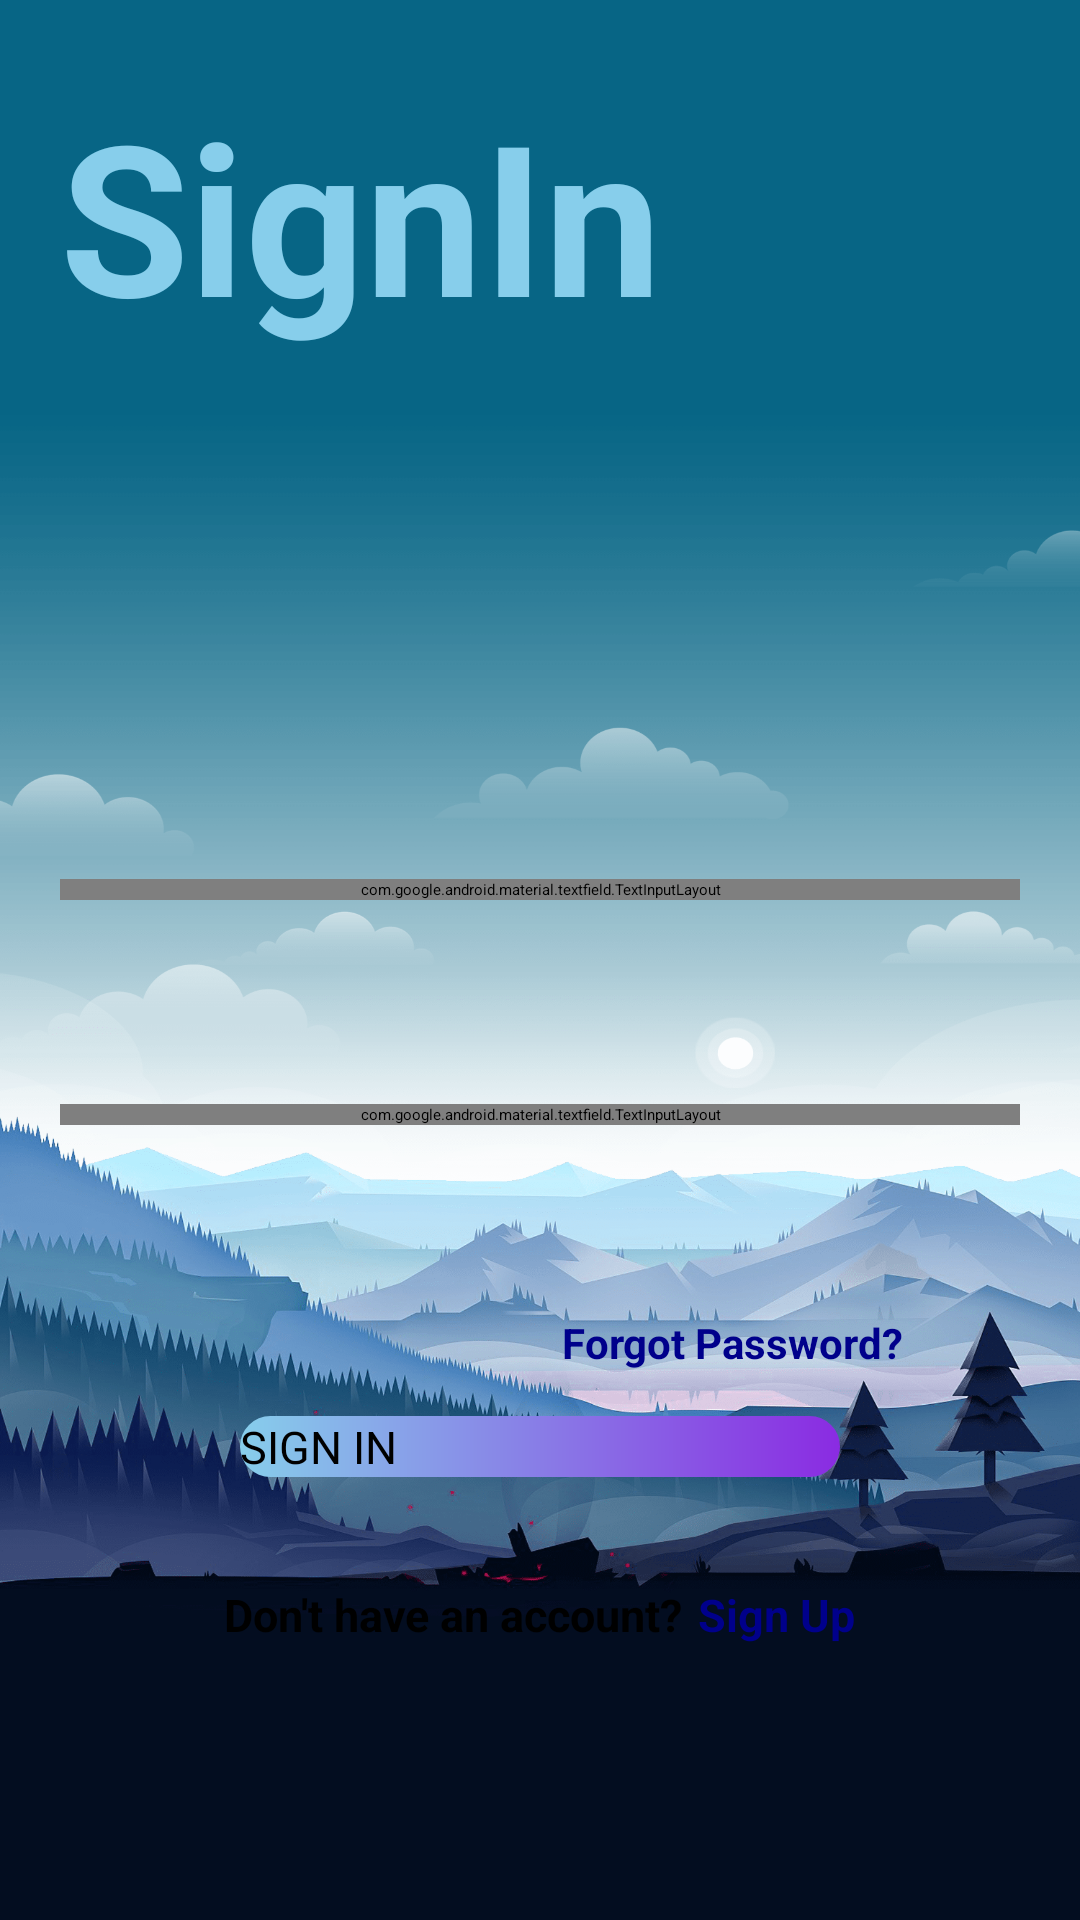

Layout XML and referenced resources for this Android screen:
<!-- AndroidManifest.xml: application theme Theme.MusicAppPlayer -->
<!-- res/layout/activity_sign_in.xml -->
<?xml version="1.0" encoding="utf-8"?>
<LinearLayout
    xmlns:android="http://schemas.android.com/apk/res/android"
    xmlns:app="http://schemas.android.com/apk/res-auto"
    xmlns:tools="http://schemas.android.com/tools"
    android:id="@+id/main"
    android:layout_width="match_parent"
    android:layout_height="match_parent"
    android:orientation="vertical"
    android:background="@drawable/background_login"
    tools:context=".activity.SignInActivity">


    <TextView
        android:id="@+id/textView2"
        android:layout_width="match_parent"
        android:layout_height="wrap_content"
        android:text="SignIn"
        android:textColor="@color/SkyBlue"
        android:textSize="70dp"
        android:paddingStart="20dp"
        android:paddingTop="25dp"
        android:textStyle="bold" />

    <androidx.cardview.widget.CardView
        android:layout_width="match_parent"
        android:layout_height="300dp"
        android:layout_marginTop="150dp"
        android:layout_marginLeft="20dp"
        android:layout_marginRight="20dp"
        app:cardCornerRadius="6dp"
        app:cardBackgroundColor="@android:color/transparent"
        android:padding="1dp">


        <com.google.android.material.textfield.TextInputLayout
            style="@style/Widget.MaterialComponents.TextInputLayout.OutlinedBox"
            android:layout_width="match_parent"
            android:layout_height="wrap_content"
            android:layout_marginTop="25dp"
            android:padding="0dp">

            <com.google.android.material.textfield.TextInputEditText
                android:id="@+id/email"
                android:layout_width="300dp"
                android:layout_height="wrap_content"
                android:layout_gravity="center"
                app:backgroundTint="@null"
                android:background="@drawable/background_intput_text"
                android:hint="Email"
                android:textColorHint="@color/DarkBlue"
                android:inputType="textEmailAddress" />
        </com.google.android.material.textfield.TextInputLayout>

        <com.google.android.material.textfield.TextInputLayout
            style="@style/Widget.MaterialComponents.TextInputLayout.OutlinedBox"
            android:layout_width="match_parent"
            android:layout_height="wrap_content"
            android:layout_marginTop="100dp"
            android:padding="0dp"
            app:passwordToggleEnabled="true">

            <com.google.android.material.textfield.TextInputEditText
                android:id="@+id/password"
                android:layout_width="300dp"
                android:layout_height="wrap_content"
                android:layout_gravity="center"
                android:background="@drawable/background_intput_text"
                android:hint="Password"
                android:inputType="textPassword" />

        </com.google.android.material.textfield.TextInputLayout>

        <LinearLayout
            android:layout_width="match_parent"
            android:layout_height="wrap_content"
            android:layout_marginTop="170dp"
            android:orientation="vertical">

            <TextView
                android:layout_width="wrap_content"
                android:layout_height="wrap_content"
                android:text="Forgot Password?"
                android:layout_marginEnd="39dp"
                android:textStyle="bold"
                android:id="@+id/textview_forgot_password"
                android:textColor="@color/DarkBlue"
                android:layout_gravity="end"
                android:textSize="14sp"/>
            <Button
                android:id="@+id/btn_sign_in"
                android:layout_width="200dp"
                android:layout_height="wrap_content"
                android:layout_gravity="center"
                android:layout_marginTop="15dp"
                android:background="@drawable/btn_background"
                android:text="SIGN IN"
                android:textSize="15dp"
                app:backgroundTint="@null"
                tools:ignore="TextSizeCheck" />


        </LinearLayout>

        <LinearLayout
            android:layout_width="match_parent"
            android:layout_height="wrap_content"
            android:layout_marginTop="260dp"
            android:gravity="center"
            android:orientation="horizontal">

            <TextView
                android:layout_width="wrap_content"
                android:layout_height="wrap_content"
                android:text="Don't have an account?"
                android:textSize="15sp"
                android:textStyle="bold"
                android:textColor="@color/Black"
                tools:ignore="TextSizeCheck" />

            <TextView
                android:id="@+id/sign_up"
                android:layout_width="wrap_content"
                android:layout_height="wrap_content"
                android:layout_marginStart="5dp"
                android:text="Sign Up"
                android:textColor="@color/DarkBlue"
                android:textSize="15sp"
                android:textStyle="bold" />
        </LinearLayout>
        <ProgressBar
            android:layout_width="wrap_content"
            android:layout_height="wrap_content"
            android:id="@+id/progressBarSignIn"
            android:layout_gravity="center"
            android:elevation="10dp"
            android:visibility="gone"/>
    </androidx.cardview.widget.CardView>

</LinearLayout>
<!-- resources referenced by this layout -->
<resources>
  <color name="Black">#000000</color>
  <color name="DarkBlue">#00008B</color>
  <color name="SkyBlue">#87CEEB</color>
  <!-- drawable background_intput_text (drawable) -->
  <?xml version="1.0" encoding="utf-8"?>
  <shape android:shape="rectangle"
      xmlns:android="http://schemas.android.com/apk/res/android">
      <gradient android:startColor="@color/cardview_light_background" android:endColor="@color/material_on_surface_stroke"/>
      <corners android:radius="20dp"/>
  </shape>
  <!-- drawable background_login: png bitmap (drawable, 363683 bytes) -->
  <!-- drawable btn_background (drawable) -->
  <?xml version="1.0" encoding="utf-8"?>
  <shape android:shape="rectangle"
      xmlns:android="http://schemas.android.com/apk/res/android">
      <gradient android:startColor="@color/SkyBlue" android:endColor="@color/BlueViolet"/>
      <stroke android:color="@color/BurlyWood"/>
  
      <corners android:radius="20dp"/>
  </shape>
  <color name="BlueViolet">#8A2BE2</color>
  <color name="BurlyWood">#DEB887</color>
</resources>
